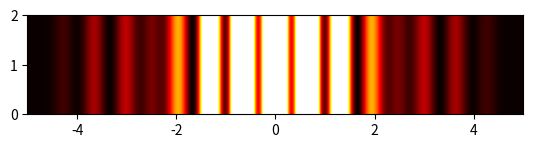

Reproduce this figure in Python.
import matplotlib.pylab as plt
from numpy import sin, cos, pi, linspace, zeros


def i_n(x, a, b):
    l = 500e-9
    N = 20
    h = (b - a) / N
    sum1 = cos((2 * pi * x * a) / l) + cos((2 * pi * x * b) / l)
    for k in range(1, N, 2):
        sum1 = sum1 + 4 * (cos((2 * pi * x * (a + (k * h)) / l)))
    for k in range(2, N, 2):
        sum1 = sum1 + 2 * (cos((2 * pi * x * (a + (k * h)) / l)))
    i_cos = (h / 3) * sum1
    sum2 = sin((2 * pi * x * a) / l) + sin((2 * pi * x * b) / l)
    for k in range(1, N, 2):
        sum2 = sum2 + 4 * (sin((2 * pi * x * (a + (k * h)) / l)))
    for k in range(2, N, 2):
        sum2 = sum2 + 2 * (sin((2 * pi * x * (a + (k * h)) / l)))
    i_sin = (h / 3) * sum2
    return i_cos, i_sin


n = 1000
p = linspace(-5, 5, n)
intensity = []
D = zeros([50, 1000], float)
d1 = 10e-6
d2 = 20e-6
w = 60e-6
a1 = (-1 * w / 2) - d1
b1 = (-1 * w / 2)
a2 = (w / 2)
b2 = (w / 2) + d2
for j in range(n):
    c1, s1 = i_n(1e-2 * p[j], a1, b1)
    c2, s2 = i_n(1e-2 * p[j], a2, b2)
    c = ((c1 + c2) ** 2) + ((s1 + s2) ** 2)
    intensity.append(c)
    for k in range(0, 50, 1):
        D[k, j] = c

plt.imshow(D, vmax=2.5e-10, extent=[-5, 5, 0, 2])
plt.hot()
plt.show()
